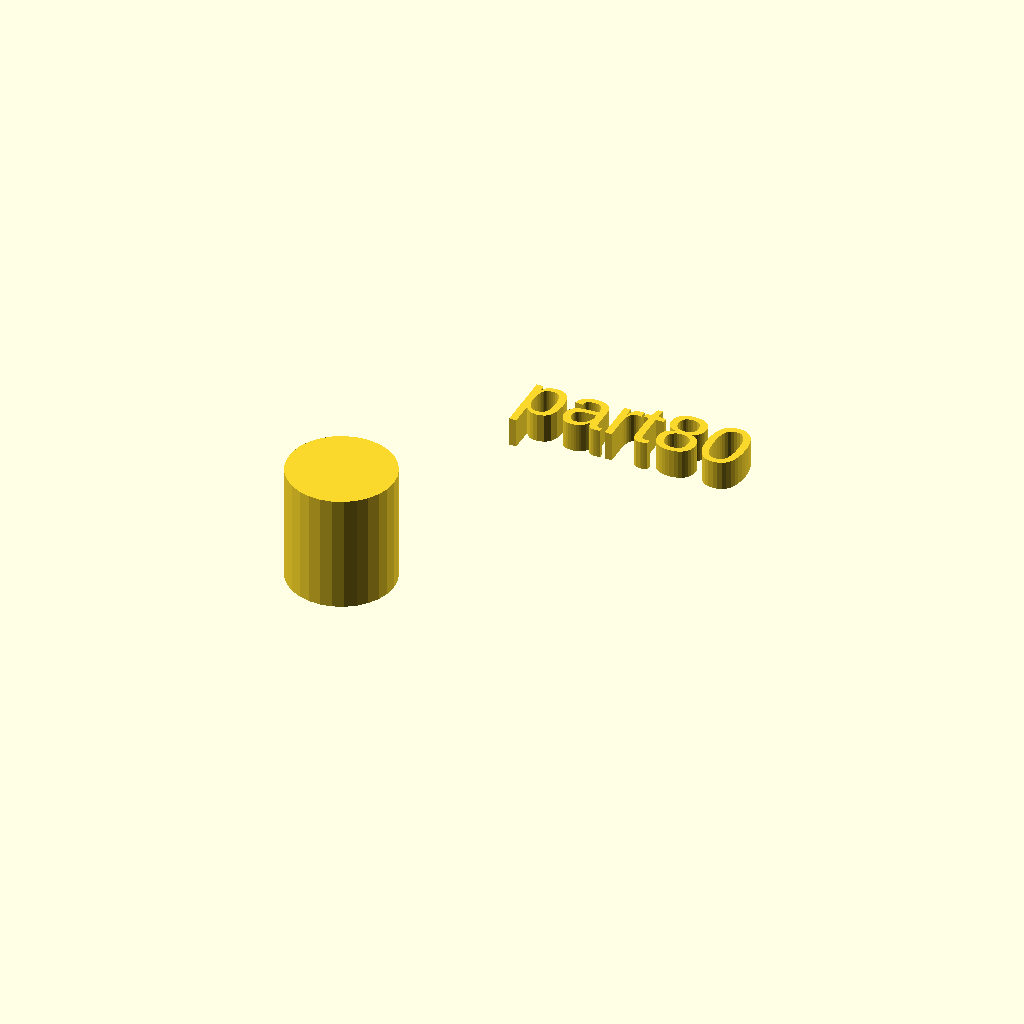
Cell 1 — every parameter at its default value.
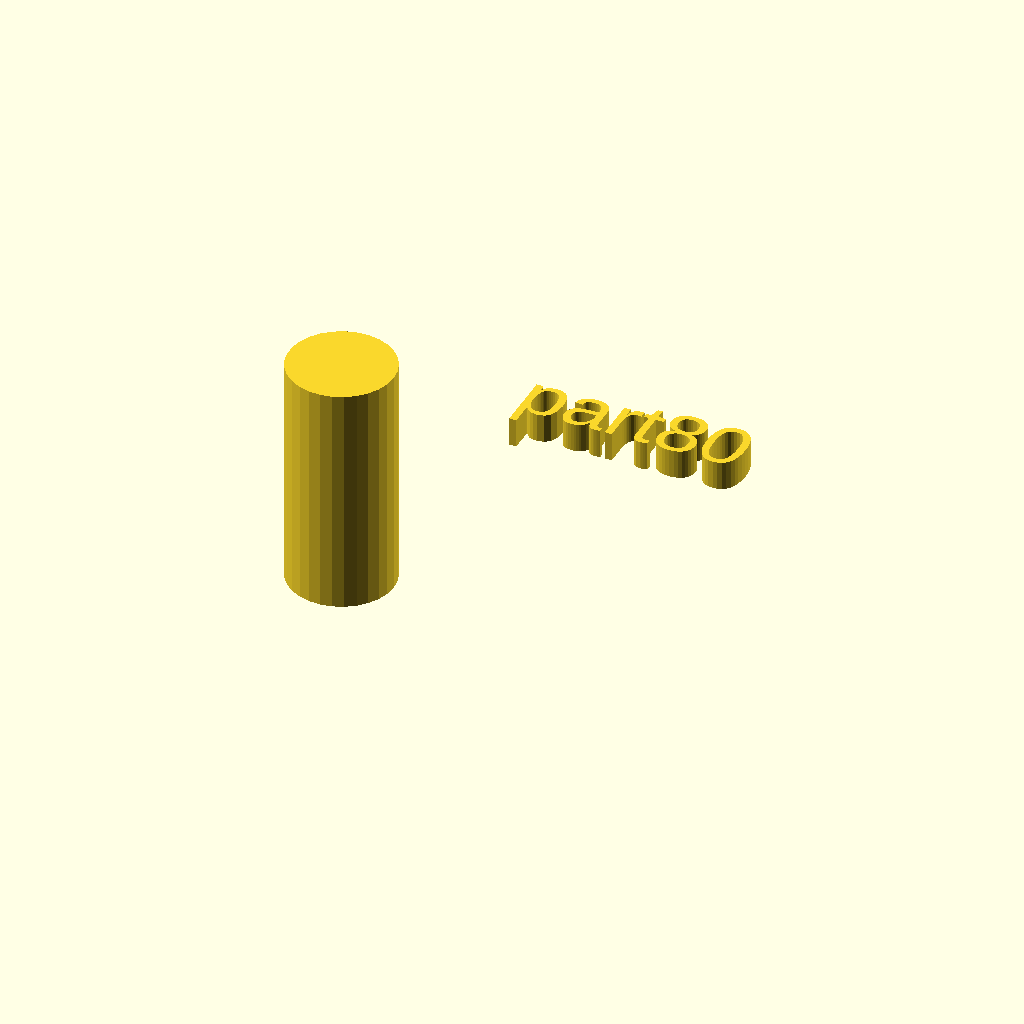
Cell 2 — h set to 40, the other parameters unchanged.
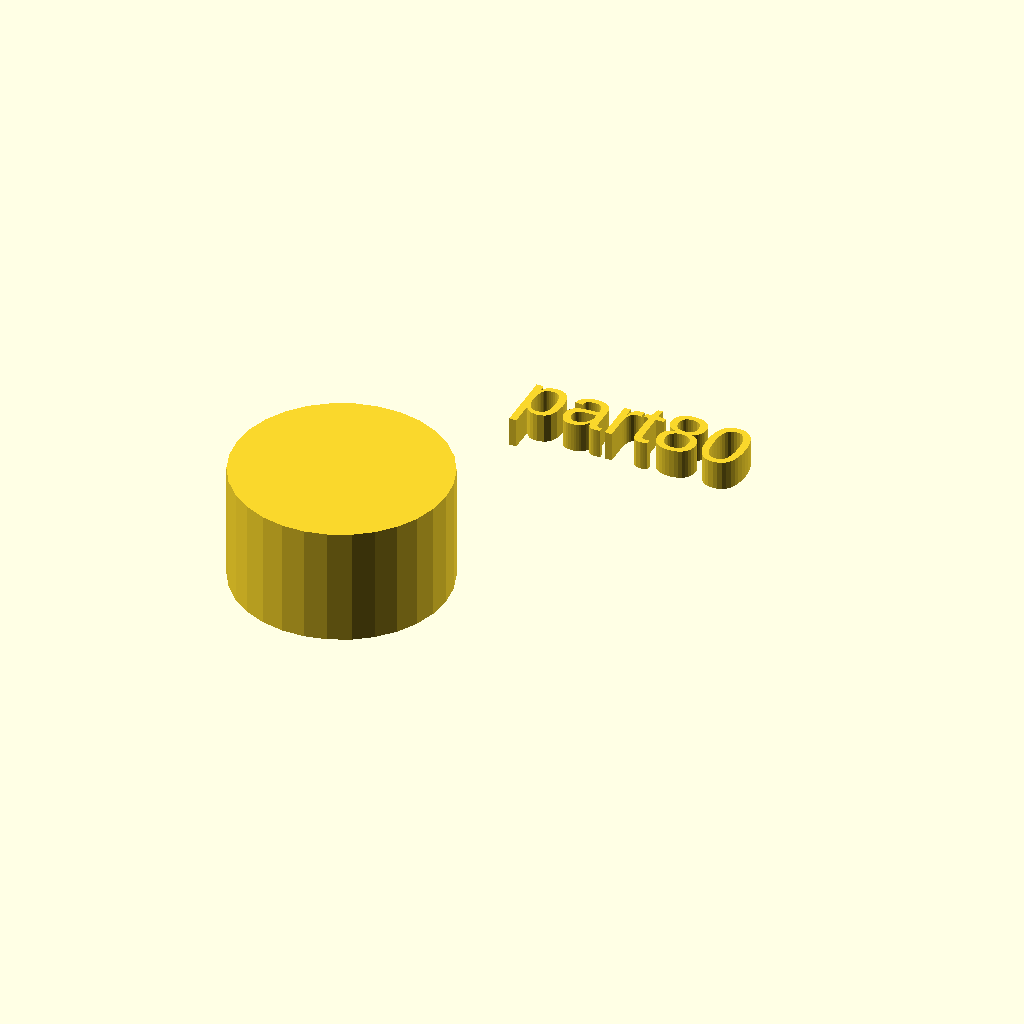
Cell 3: r1 = 18 (everything else at default).
All cells are drawn from one camera (rotation 55°, 0°, 25°, orthographic, colour scheme Cornfield), so only the parameter changes between them.
Source of the model, docs/assets/local_scad/000/080.scad:
//[CUSTOMIZATION]
// Height
h=20;
// Radius
r1=9;
// Message
txt="part80";
module __END_CUSTOMIZATIONS () { }
cylinder(h,r1,r1);
translate([20,20,20]) { linear_extrude(5) text(txt, font="Liberation Sans"); }
Customizer parameters (derived from the source; name, type, default, range or options):
h: number, default 20
r1: number, default 9
txt: string, default "part80"
